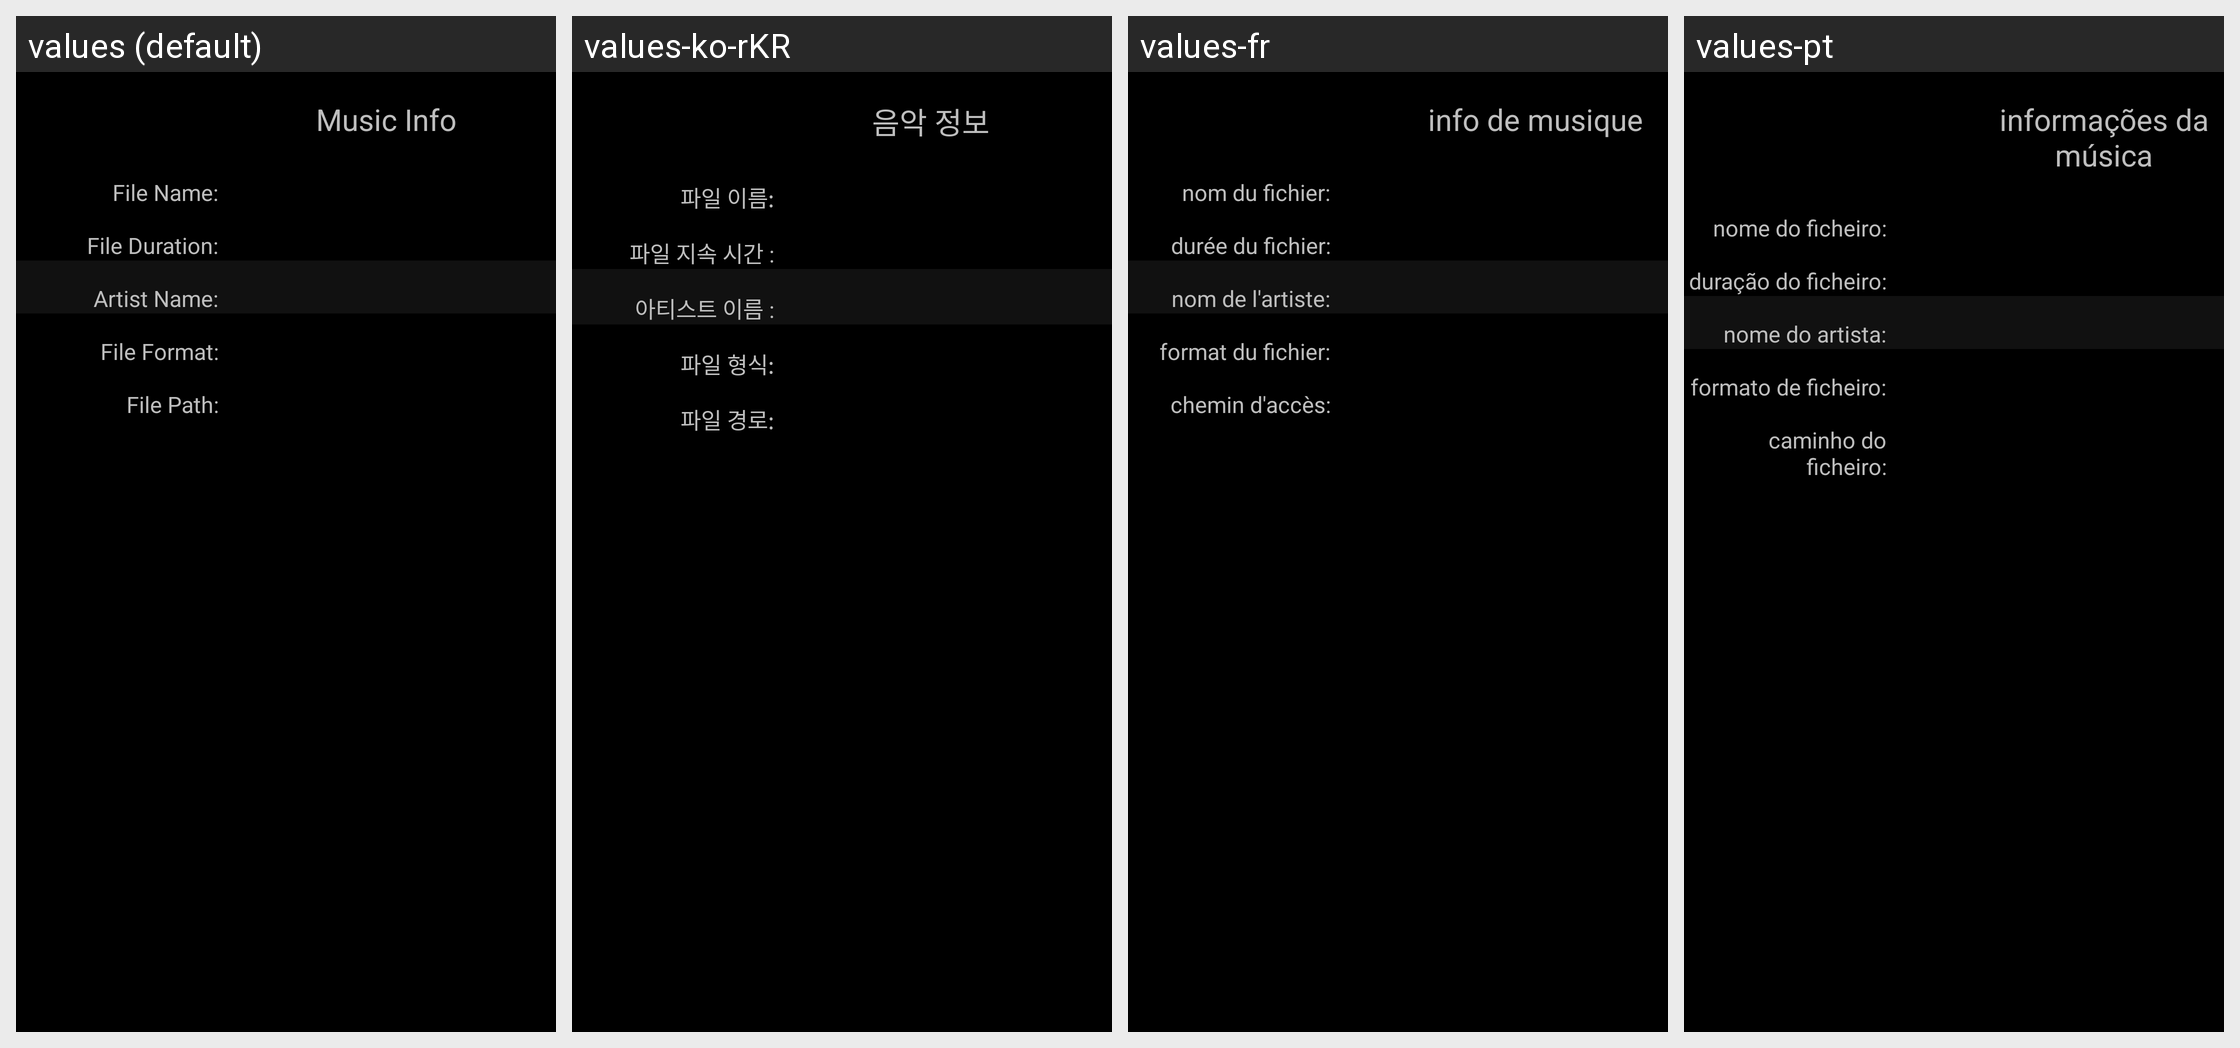

Here is an Android app screen in its default locale and in the app's own translations. Write out the translated-string differences for the strings that appear on this screen.
Android screen res/layout/music_info.xml rendered under 4 locales, left to right: values (default), values-ko-rKR, values-fr, values-pt. Device: Nexus 5 (rendered at 1080×1920; each locale shown at half size, 540×960, under a caption strip naming it); theme android:Theme.Black.NoTitleBar.
Other locales in the repository, not shown: values-ar-rEG, values-be-rBY, values-es, values-hi-rIN, values-in-rID, values-iw-rIL, values-ja-rJP, values-ms-rMY, values-ru-rRU, values-sr-rRS, values-th-rTH, values-uk-rUA, values-vi-rVN, values-zh-rCN, values-zh-rTW.
Strings drawn on this screen, with the default value and each locale's value (text and hints the layout hard-codes, and strings that could not be matched under every locale, appear in the picture but are not listed):

music_info
  values: Music Info
  values-ko-rKR: 음악 정보
  values-fr: info de musique
  values-pt: informações da música

file_name
  values: File Name:
  values-ko-rKR: 파일 이름:
  values-fr: nom du fichier:
  values-pt: nome do ficheiro:

file_duration
  values: File Duration:
  values-ko-rKR: 파일 지속 시간 :
  values-fr: durée du fichier:
  values-pt: duração do ficheiro:

Artist_name
  values: Artist Name:
  values-ko-rKR: 아티스트 이름 :
  values-fr: nom de l'artiste:
  values-pt: nome do artista:

file_format
  values: File Format:
  values-ko-rKR: 파일 형식:
  values-fr: format du fichier:
  values-pt: formato de ficheiro:

file_path
  values: File Path:
  values-ko-rKR: 파일 경로:
  values-fr: chemin d'accès:
  values-pt: caminho do ficheiro:
